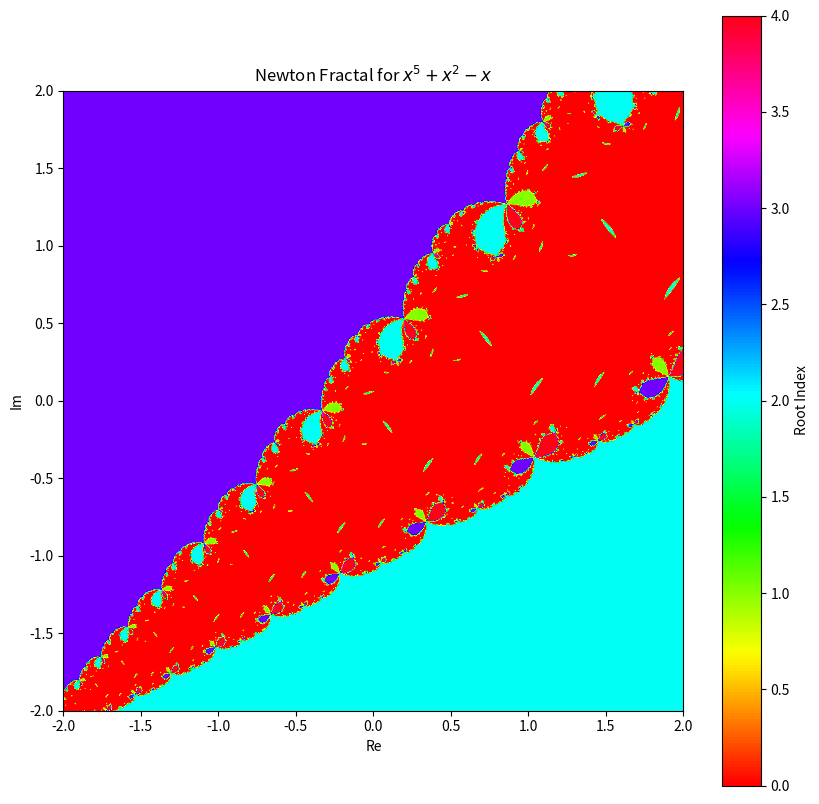

This chart was generated by the following Python code:
import numpy as np
import matplotlib.pyplot as plt

def newton_method(guess, tol=5**-2, iter=50):
    # The function we are working on is y = x^5 + x^2 - x
    for _ in range(iter):
        # I had problems with the final shape, it seems like using a mask will result in the shape get smaller and numpy will just broadcast it into the wrong shape
        func = guess**5 + guess**2 - guess
        deriv = 5 * guess**4 + 2 * guess - 1
        
        # Update guess only where tolerance is not met
        mask = abs(func) > tol
        guess[mask] -= func[mask] / deriv[mask]

    return guess

def generate_mandel_set(x_min, x_max, y_min, y_max, higth, width, tol = 5^-5, iter = 100):

    know_roots = [0, -1.2207, 0.072449, 0.24813 + 0.24813 + 1.0340*1j, 0.24813 - 1.0340*1j] #the known roots, from wolframalpha I did not solve this myself


    real_dim = np.linspace(x_min, x_max, width)
    imag_dim = np.linspace(y_min, y_max, higth)
    x, y = np.meshgrid(real_dim, imag_dim)
    guesses = x + y*1j

    #new_guesses = newton_method(guesses, tol = 5^-5, iter = 100)


    new_guesses = newton_method(guesses)
    print(guesses.shape)
    print(new_guesses.shape)

    closest_roots_index = np.argmin(np.abs(new_guesses[:,:,None] - know_roots), axis = 2)

    return closest_roots_index

closest_roots_index = generate_mandel_set(1, 10, 1, 10, 1000, 1000)

plt.figure(figsize=(10, 10))
plt.imshow(closest_roots_index, extent=[-2, 2, -2, 2], cmap="hsv", origin="lower")
plt.colorbar(label="Root Index")
plt.title("Newton Fractal for $x^5 + x^2 - x$")
plt.xlabel("Re")
plt.ylabel("Im")
plt.show()